3-way image classification set "final_dataset" from GitHub (JeankBraham/proyecto_platanal); label vocabulary: black sigatoka, healthy leaves, sigatoka.

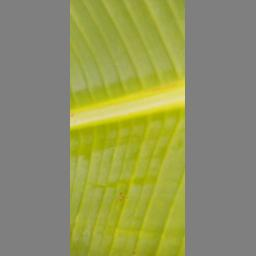
Label: healthy leaves

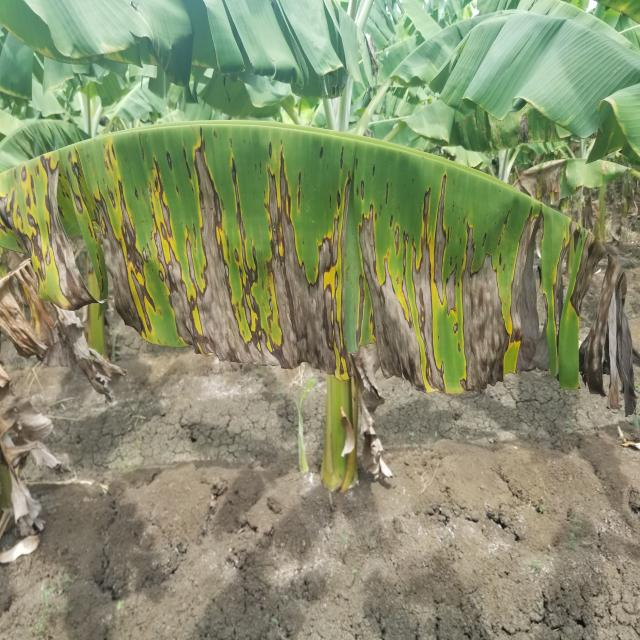
Label: sigatoka

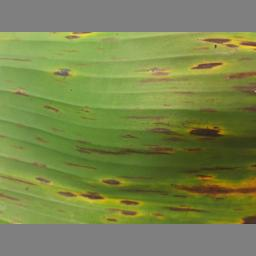
Label: black sigatoka

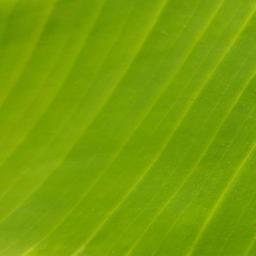
Label: healthy leaves

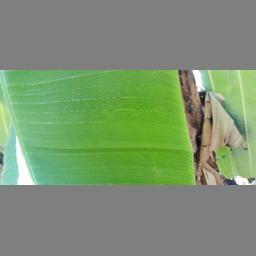
Label: healthy leaves

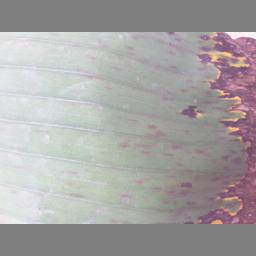
Label: black sigatoka
